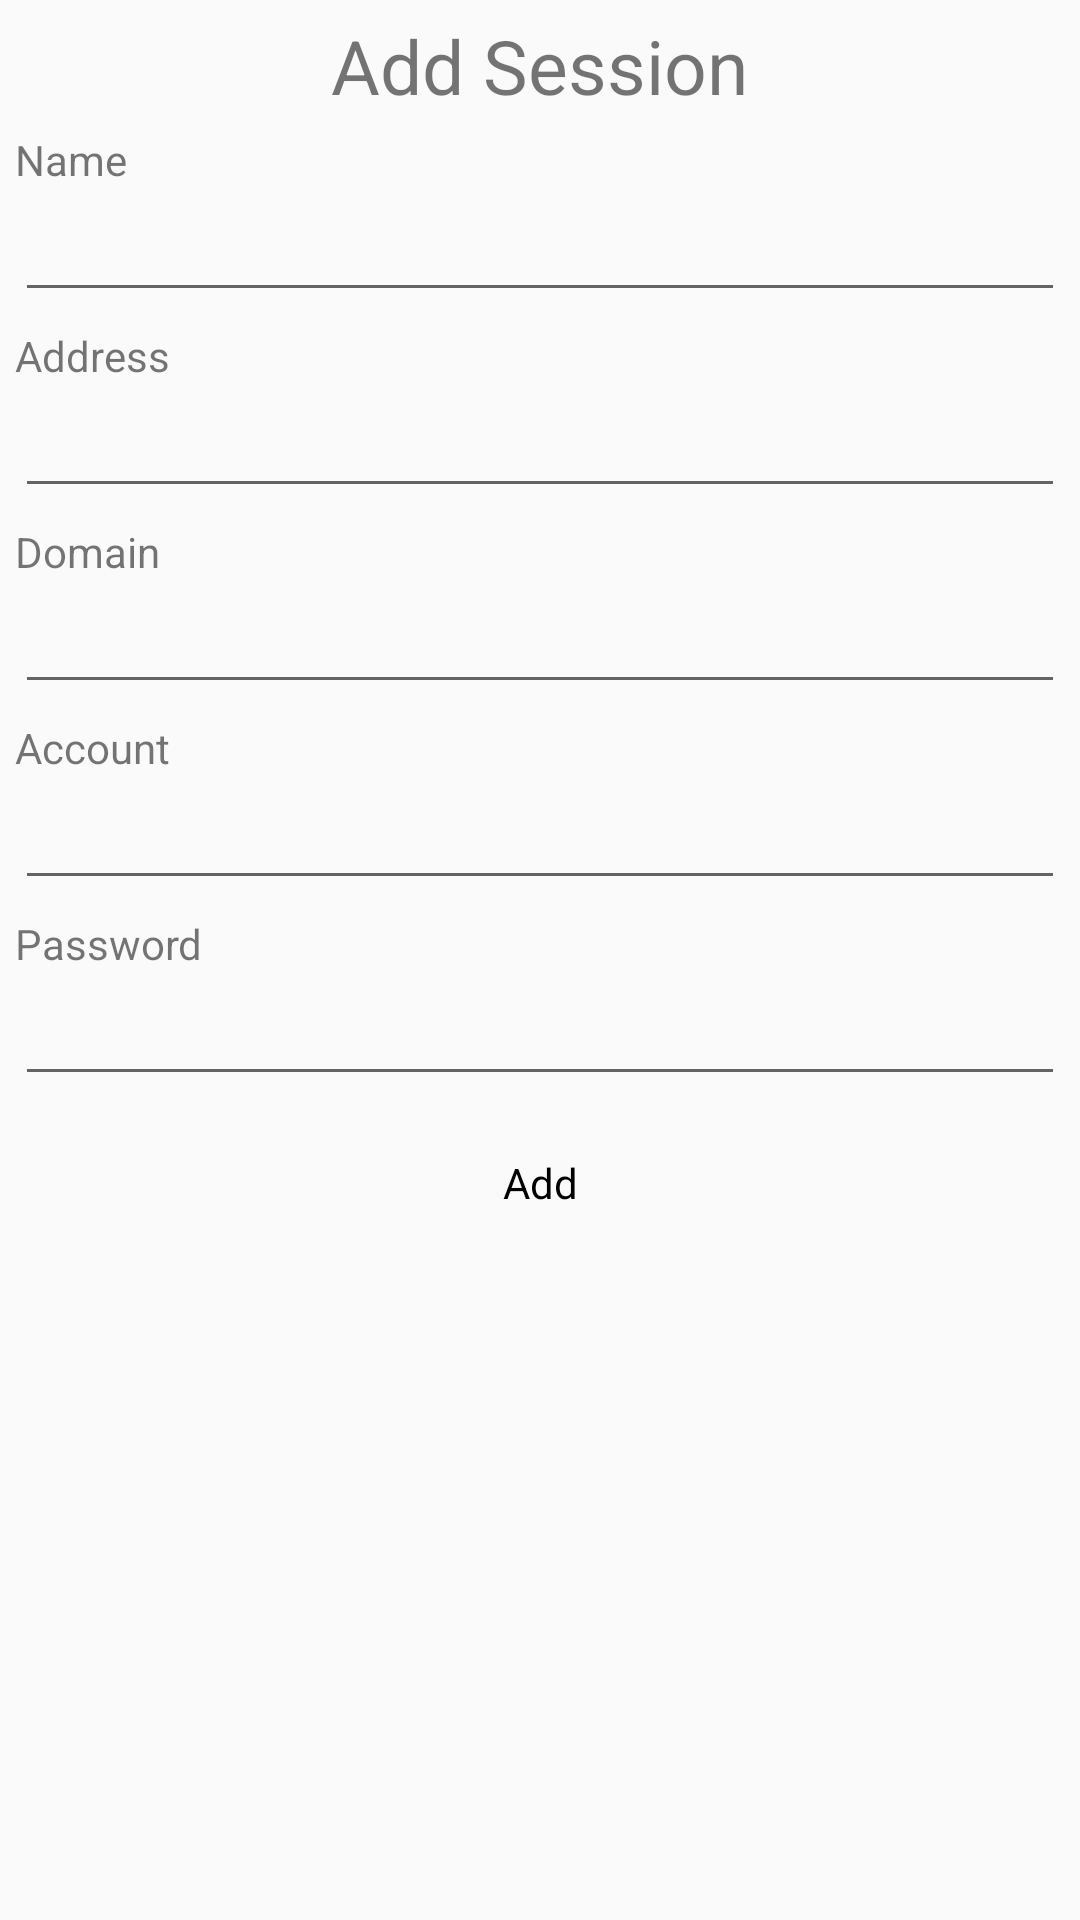

Android layout source for this screen:
<!-- AndroidManifest.xml: application theme AppTheme -->
<!-- res/layout/dialog_addsession.xml -->
<?xml version="1.0" encoding="utf-8"?>
<LinearLayout xmlns:android="http://schemas.android.com/apk/res/android"
    android:layout_width="match_parent"
    android:layout_height="match_parent"
    android:orientation="vertical"
    android:padding="5dp">

    <TextView
        android:layout_width="wrap_content"
        android:layout_height="wrap_content"
        android:layout_gravity="center"
        android:text="Add Session"
        android:textSize="25sp" />

    <TextView
        style="@style/DialogLabel"
        android:text="Name" />

    <EditText
        android:id="@+id/name"
        android:layout_width="match_parent"
        android:layout_height="wrap_content" />

    <TextView
        style="@style/DialogLabel"
        android:text="Address" />

    <EditText
        android:id="@+id/address"
        android:layout_width="match_parent"
        android:layout_height="wrap_content" />

    <TextView
        style="@style/DialogLabel"
        android:text="Domain" />

    <EditText
        android:id="@+id/domain"
        android:layout_width="match_parent"
        android:layout_height="wrap_content" />

    <TextView
        style="@style/DialogLabel"
        android:text="Account" />

    <EditText
        android:id="@+id/user"
        android:layout_width="match_parent"
        android:layout_height="wrap_content" />

    <TextView
        style="@style/DialogLabel"
        android:text="Password" />

    <EditText
        android:id="@+id/password"
        android:layout_width="match_parent"
        android:layout_height="wrap_content"
        android:inputType="textPassword" />

    <Button
        android:id="@+id/btnAdd"
        style="@style/ActionMyButton"
        android:layout_marginTop="5dp"
        android:text="Add" />

</LinearLayout>
<!-- resources referenced by this layout -->
<resources>
  <style name="ActionMyButton" parent="@android:style/Widget.Button">
          <item name="android:layout_width">match_parent</item>
          <item name="android:layout_height">wrap_content</item>
          <item name="android:background">@drawable/back</item>
      </style>
  <style name="DialogLabel" parent="@android:style/Widget.TextView">
          <item name="android:layout_width">match_parent</item>
          <item name="android:layout_height">wrap_content</item>
          <item name="android:layout_marginTop">5dp</item>
          <item name="android:gravity">center_vertical</item>
  
      </style>
  <style name="AppTheme" parent="Theme.AppCompat.Light.DarkActionBar">
          
          <item name="colorPrimary">@color/colorPrimaryDark</item>
          <item name="colorPrimaryDark">@color/colorPrimaryDark</item>
          <item name="colorAccent">@color/colorAccent</item>
      </style>
  <color name="colorPrimaryDark">#33ABF9</color>
  <color name="colorAccent">#609F94</color>
</resources>
